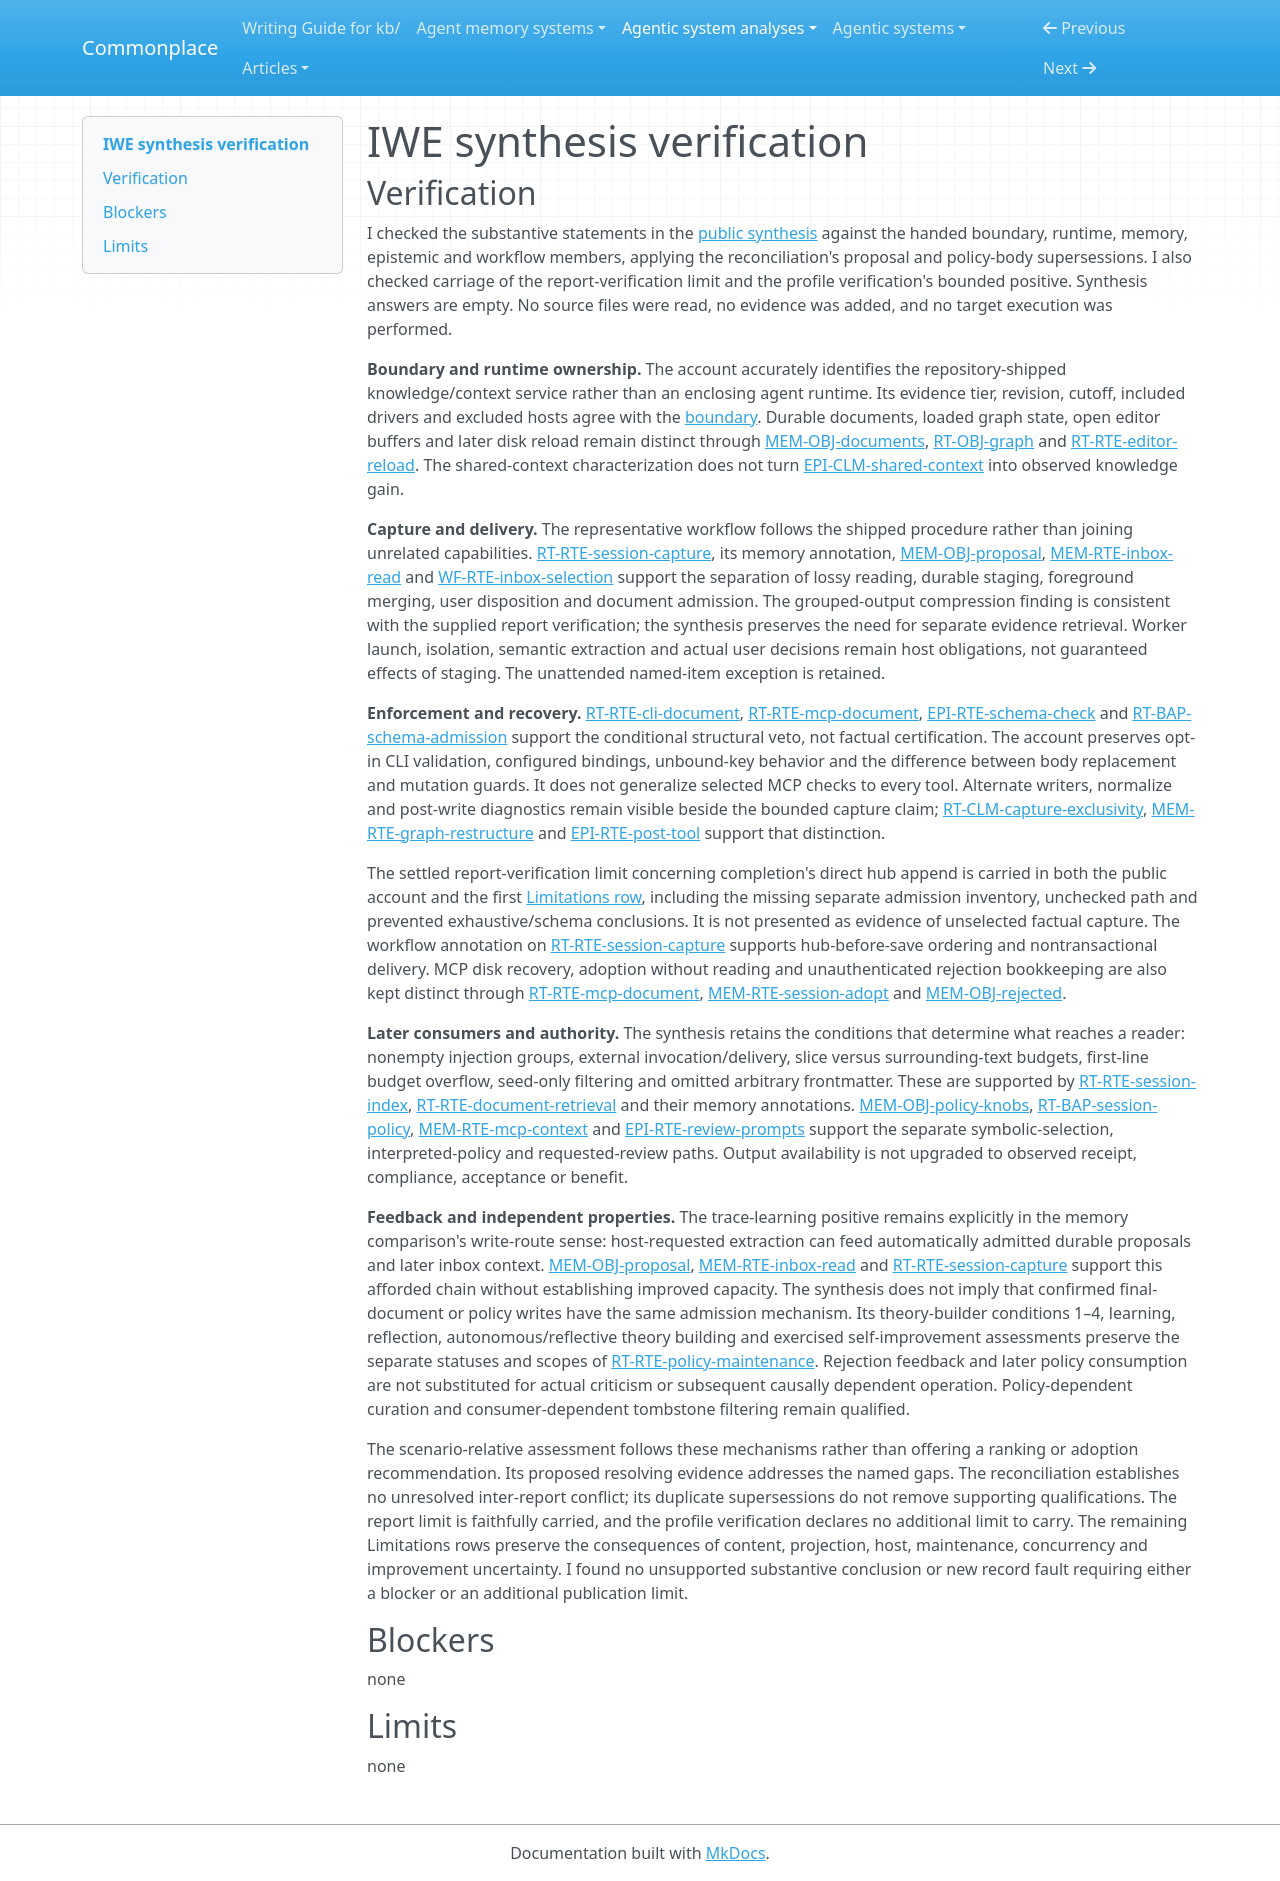

repository: zby/commonplace · page: agentic-system-analyses/retained/iwe-org--iwe/synthesis-verification/index.html · generator: mkdocs

---
type: agentic-system-analyses/types/agentic-system-verification.md
description: "Independent verification of IWE's public synthesis against the accepted records and settled verification limits."
run-id: AAS-2026-11-08-iwe-923f804db3b4-01
reviewed-boundary: "930c184b7cc8508d207e6ca7999ca6e415bc02ac"
---

# IWE synthesis verification

## Verification

I checked the substantive statements in the [public synthesis](synthesis.md#bounded-synthesis) against the handed boundary, runtime, memory, epistemic and workflow members, applying the reconciliation's proposal and policy-body supersessions. I also checked carriage of the report-verification limit and the profile verification's bounded positive. Synthesis answers are empty. No source files were read, no evidence was added, and no target execution was performed.

**Boundary and runtime ownership.** The account accurately identifies the repository-shipped knowledge/context service rather than an enclosing agent runtime. Its evidence tier, revision, cutoff, included drivers and excluded hosts agree with the [boundary](boundary.md#boundary-and-evidence). Durable documents, loaded graph state, open editor buffers and later disk reload remain distinct through [MEM-OBJ-documents](memory.md#mem-obj-documents), [RT-OBJ-graph](runtime.md#rt-obj-graph) and [RT-RTE-editor-reload](runtime.md#rt-rte-editor-reload). The shared-context characterization does not turn [EPI-CLM-shared-context](epistemic.md#epi-clm-shared-context) into observed knowledge gain.

**Capture and delivery.** The representative workflow follows the shipped procedure rather than joining unrelated capabilities. [RT-RTE-session-capture](runtime.md#rt-rte-session-capture), its memory annotation, [MEM-OBJ-proposal](memory.md#mem-obj-proposal), [MEM-RTE-inbox-read](memory.md#mem-rte-inbox-read) and [WF-RTE-inbox-selection](workflow.md#wf-rte-inbox-selection) support the separation of lossy reading, durable staging, foreground merging, user disposition and document admission. The grouped-output compression finding is consistent with the supplied report verification; the synthesis preserves the need for separate evidence retrieval. Worker launch, isolation, semantic extraction and actual user decisions remain host obligations, not guaranteed effects of staging. The unattended named-item exception is retained.

**Enforcement and recovery.** [RT-RTE-cli-document](runtime.md#rt-rte-cli-document), [RT-RTE-mcp-document](runtime.md#rt-rte-mcp-document), [EPI-RTE-schema-check](epistemic.md#epi-rte-schema-check) and [RT-BAP-schema-admission](runtime.md#rt-bap-schema-admission) support the conditional structural veto, not factual certification. The account preserves opt-in CLI validation, configured bindings, unbound-key behavior and the difference between body replacement and mutation guards. It does not generalize selected MCP checks to every tool. Alternate writers, normalize and post-write diagnostics remain visible beside the bounded capture claim; [RT-CLM-capture-exclusivity](runtime.md#rt-clm-capture-exclusivity), [MEM-RTE-graph-restructure](memory.md#mem-rte-graph-restructure) and [EPI-RTE-post-tool](epistemic.md#epi-rte-post-tool) support that distinction.

The settled report-verification limit concerning completion's direct hub append is carried in both the public account and the first [Limitations row](synthesis.md#limitations), including the missing separate admission inventory, unchecked path and prevented exhaustive/schema conclusions. It is not presented as evidence of unselected factual capture. The workflow annotation on [RT-RTE-session-capture](runtime.md#rt-rte-session-capture) supports hub-before-save ordering and nontransactional delivery. MCP disk recovery, adoption without reading and unauthenticated rejection bookkeeping are also kept distinct through [RT-RTE-mcp-document](runtime.md#rt-rte-mcp-document), [MEM-RTE-session-adopt](memory.md#mem-rte-session-adopt) and [MEM-OBJ-rejected](memory.md#mem-obj-rejected).

**Later consumers and authority.** The synthesis retains the conditions that determine what reaches a reader: nonempty injection groups, external invocation/delivery, slice versus surrounding-text budgets, first-line budget overflow, seed-only filtering and omitted arbitrary frontmatter. These are supported by [RT-RTE-session-index](runtime.md#rt-rte-session-index), [RT-RTE-document-retrieval](runtime.md#rt-rte-document-retrieval) and their memory annotations. [MEM-OBJ-policy-knobs](memory.md#mem-obj-policy-knobs), [RT-BAP-session-policy](runtime.md#rt-bap-session-policy), [MEM-RTE-mcp-context](memory.md#mem-rte-mcp-context) and [EPI-RTE-review-prompts](epistemic.md#epi-rte-review-prompts) support the separate symbolic-selection, interpreted-policy and requested-review paths. Output availability is not upgraded to observed receipt, compliance, acceptance or benefit.

**Feedback and independent properties.** The trace-learning positive remains explicitly in the memory comparison's write-route sense: host-requested extraction can feed automatically admitted durable proposals and later inbox context. [MEM-OBJ-proposal](memory.md#mem-obj-proposal), [MEM-RTE-inbox-read](memory.md#mem-rte-inbox-read) and [RT-RTE-session-capture](runtime.md#rt-rte-session-capture) support this afforded chain without establishing improved capacity. The synthesis does not imply that confirmed final-document or policy writes have the same admission mechanism. Its theory-builder conditions 1–4, learning, reflection, autonomous/reflective theory building and exercised self-improvement assessments preserve the separate statuses and scopes of [RT-RTE-policy-maintenance](runtime.md#rt-rte-policy-maintenance). Rejection feedback and later policy consumption are not substituted for actual criticism or subsequent causally dependent operation. Policy-dependent curation and consumer-dependent tombstone filtering remain qualified.

The scenario-relative assessment follows these mechanisms rather than offering a ranking or adoption recommendation. Its proposed resolving evidence addresses the named gaps. The reconciliation establishes no unresolved inter-report conflict; its duplicate supersessions do not remove supporting qualifications. The report limit is faithfully carried, and the profile verification declares no additional limit to carry. The remaining Limitations rows preserve the consequences of content, projection, host, maintenance, concurrency and improvement uncertainty. I found no unsupported substantive conclusion or new record fault requiring either a blocker or an additional publication limit.

## Blockers

none

## Limits

none
